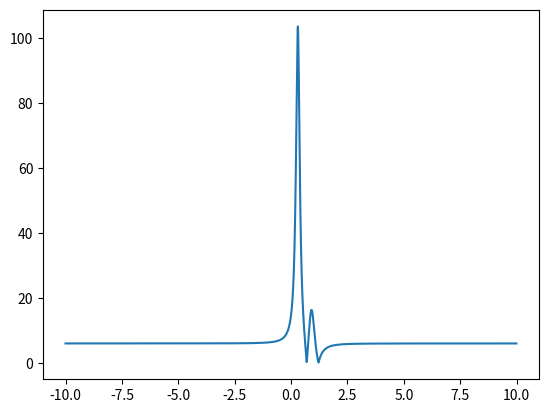

This chart was generated by the following Python code: (Note: this script raises an exception after producing the figure.)
# -*- coding: utf-8 -*-
"""
Created on Tue Sep 27 12:14:59 2022

@author: Chaofeng Wang
"""

import numpy as np
from matplotlib import pyplot as plt
from mpl_toolkits.mplot3d import Axes3D


"for newton"
def mhumps(x):
    return abs(-1/((x-0.3)**2+0.01)+1/((x-0.9)**2+0.04)-6)


"for GA"
def achley(x,y):
    return -20.0 * np.exp(-0.2 * np.sqrt(0.5 * (x**2 + y**2)))-np.exp(0.5 * (np.cos(2 * 
  np.pi * x)+np.cos(2 * np.pi * y))) + np.exp(1) + 20
                         
def rastrigin(x,y):
    return 20+ x**2-10*np.cos(2*np.pi*x)+y**2-10*np.cos(2*np.pi*y)


if __name__=='__main__':
    
    # plot mhumps
    x = np.arange(-10, 10, 0.01)
    y = mhumps(x)
    plt.plot(x,y)
    plt.show()

    #plot achley function
    r_min, r_max = -32.768, 32.768
    xaxis = np.arange(r_min, r_max, 2.0)
    yaxis = np.arange(r_min, r_max, 2.0)
    x, y = np.meshgrid(xaxis, yaxis)
    results = achley(x, y)
    figure = plt.figure()
    axis = figure.gca( projection='3d')
    axis.plot_surface(x, y, results, cmap='jet', shade= "false")
    plt.show()
    plt.contour(x,y,results)
    plt.show()


    #plot rastrigin function
    r_min, r_max = -5, 5
    xaxis = np.arange(r_min, r_max, 0.1)
    yaxis = np.arange(r_min, r_max, 0.1)
    x, y = np.meshgrid(xaxis, yaxis)
    results1 = rastrigin(x, y)
    figure = plt.figure()
    axis = figure.gca( projection='3d')
    axis.plot_surface(x, y, results1, cmap='jet', shade= "false")
    plt.show()
    plt.contour(x,y,results1)
    plt.show()